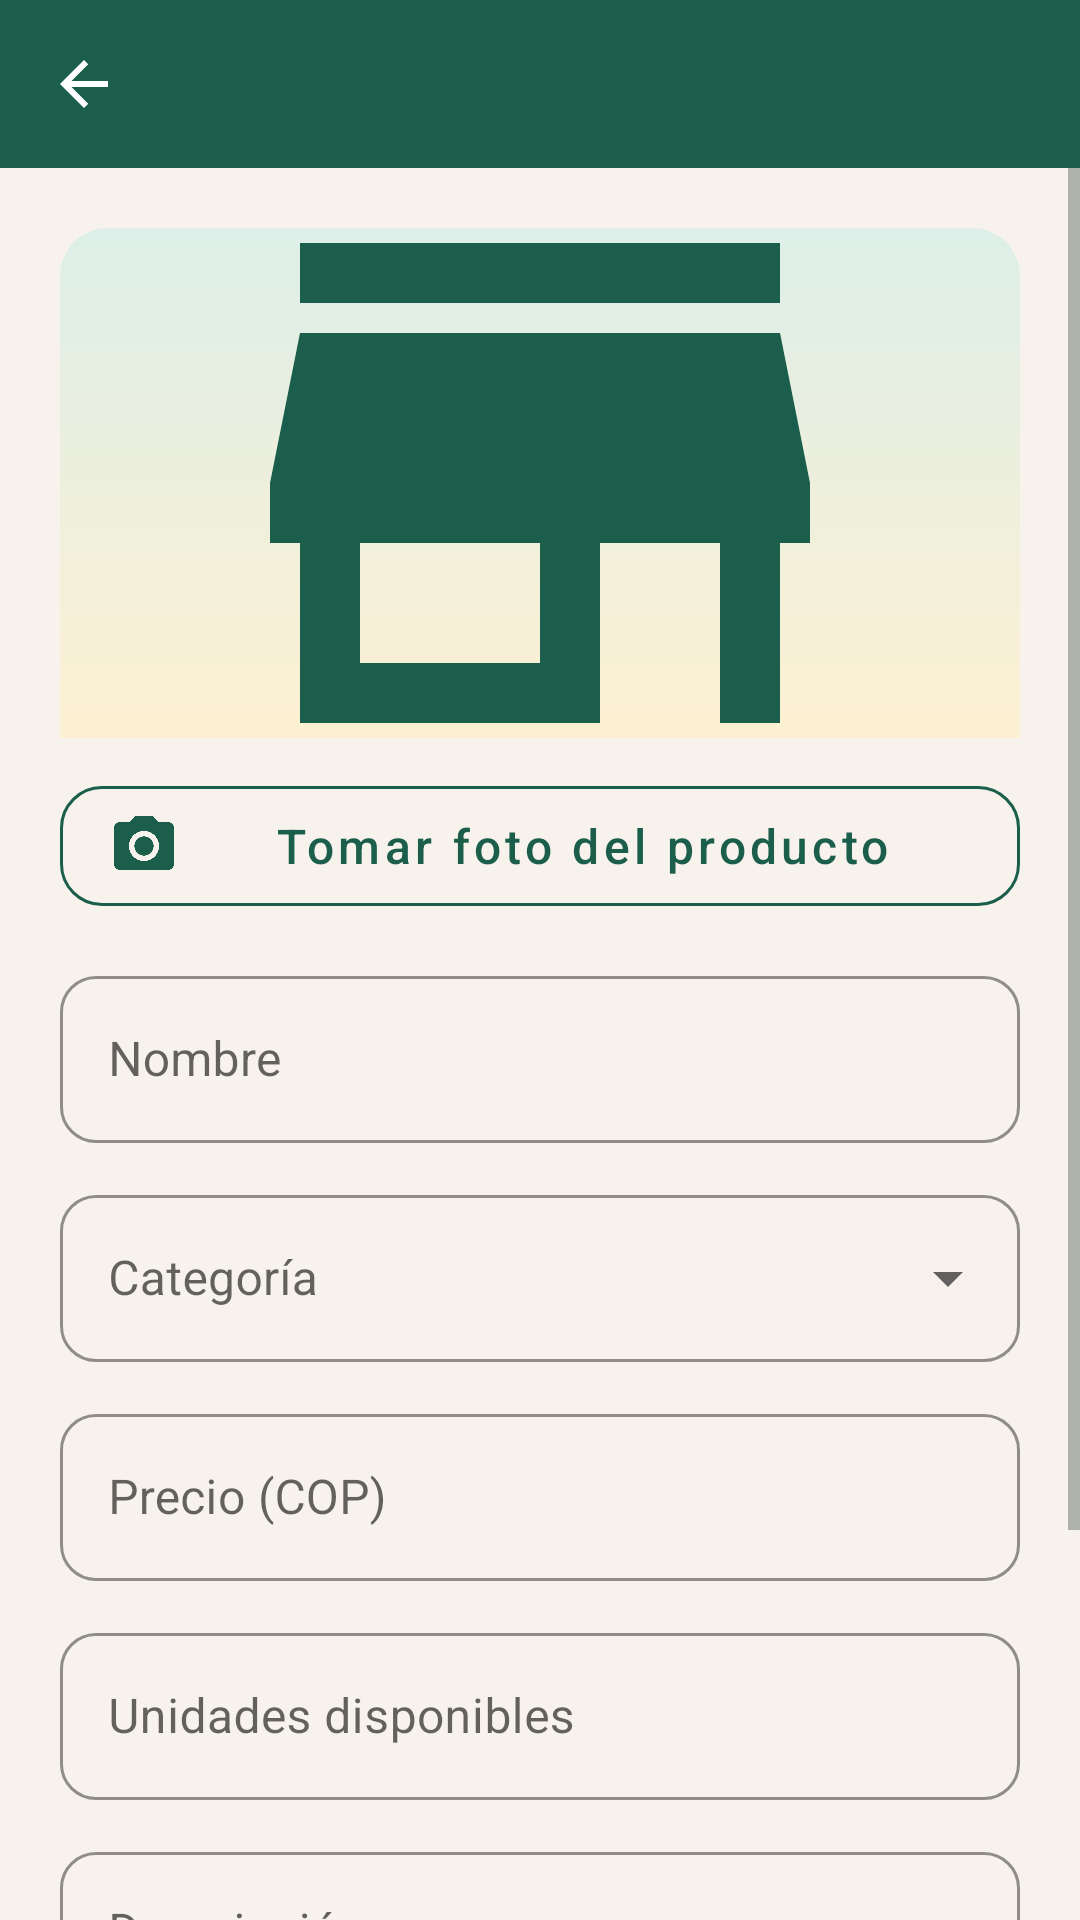

This screen was rendered from an Android layout file. Write that file and the resources it references.
<!-- AndroidManifest.xml: application theme Theme.MercaCerca -->
<!-- res/layout/activity_product_form.xml -->
<?xml version="1.0" encoding="utf-8"?>
<LinearLayout xmlns:android="http://schemas.android.com/apk/res/android" xmlns:app="http://schemas.android.com/apk/res-auto"
    android:layout_width="match_parent" android:layout_height="match_parent"
    android:background="@color/bg" android:orientation="vertical">
    <com.google.android.material.appbar.MaterialToolbar
        android:id="@+id/toolbar"
        android:layout_width="match_parent" android:layout_height="?attr/actionBarSize"
        android:background="@color/primary" app:titleTextColor="@color/white"
        app:navigationIcon="@drawable/ic_back" app:navigationIconTint="@color/white" />
    <ScrollView android:layout_width="match_parent" android:layout_height="match_parent">
        <LinearLayout
            android:layout_width="match_parent" android:layout_height="wrap_content"
            android:orientation="vertical" android:padding="20dp">

            <FrameLayout
                android:layout_width="match_parent" android:layout_height="170dp"
                android:background="@drawable/bg_product_image">
                <ImageView
                    android:id="@+id/imgProduct"
                    android:layout_width="match_parent" android:layout_height="match_parent"
                    android:contentDescription="@string/desc_icono"
                    android:padding="40dp" android:scaleType="centerCrop"
                    app:srcCompat="@drawable/ic_store" app:tint="@color/primary" />
            </FrameLayout>
            <com.google.android.material.button.MaterialButton
                android:id="@+id/btnPhoto" style="@style/Widget.MC.Button.Outlined"
                android:layout_width="match_parent" android:layout_height="wrap_content"
                android:layout_marginTop="10dp" android:text="@string/tomar_foto"
                app:icon="@drawable/ic_camera" app:iconTint="@color/primary" />
            
            <com.google.android.material.textfield.TextInputLayout
                android:id="@+id/tilName"
                android:layout_width="match_parent" android:layout_height="wrap_content"
                android:layout_marginTop="12dp" android:hint="@string/nombre">
                <com.google.android.material.textfield.TextInputEditText
                    android:id="@+id/etName"
                    android:layout_width="match_parent" android:layout_height="wrap_content"
                    android:inputType="textCapSentences" />
            </com.google.android.material.textfield.TextInputLayout>
            
            <com.google.android.material.textfield.TextInputLayout
                android:id="@+id/tilCategory" style="@style/Widget.MC.Dropdown"
                android:layout_width="match_parent" android:layout_height="wrap_content"
                android:layout_marginTop="12dp" android:hint="@string/categoria">
                <AutoCompleteTextView
                    android:id="@+id/ddCategory"
                    android:layout_width="match_parent" android:layout_height="wrap_content"
                    android:inputType="none" />
            </com.google.android.material.textfield.TextInputLayout>
            
            <com.google.android.material.textfield.TextInputLayout
                android:id="@+id/tilPrice"
                android:layout_width="match_parent" android:layout_height="wrap_content"
                android:layout_marginTop="12dp" android:hint="@string/precio">
                <com.google.android.material.textfield.TextInputEditText
                    android:id="@+id/etPrice"
                    android:layout_width="match_parent" android:layout_height="wrap_content"
                    android:inputType="number" />
            </com.google.android.material.textfield.TextInputLayout>
            
            <com.google.android.material.textfield.TextInputLayout
                android:id="@+id/tilStock"
                android:layout_width="match_parent" android:layout_height="wrap_content"
                android:layout_marginTop="12dp" android:hint="@string/stock">
                <com.google.android.material.textfield.TextInputEditText
                    android:id="@+id/etStock"
                    android:layout_width="match_parent" android:layout_height="wrap_content"
                    android:inputType="number" />
            </com.google.android.material.textfield.TextInputLayout>
            
            <com.google.android.material.textfield.TextInputLayout
                android:id="@+id/tilDesc"
                android:layout_width="match_parent" android:layout_height="wrap_content"
                android:layout_marginTop="12dp" android:hint="@string/descripcion">
                <com.google.android.material.textfield.TextInputEditText
                    android:id="@+id/etDesc"
                    android:layout_width="match_parent" android:layout_height="wrap_content"
                    android:inputType="textMultiLine|textCapSentences"
                    android:minLines="3" android:gravity="top" />
            </com.google.android.material.textfield.TextInputLayout>
            <com.google.android.material.button.MaterialButton
                android:id="@+id/btnSave"
                android:layout_width="match_parent" android:layout_height="wrap_content"
                android:layout_marginTop="24dp" android:text="@string/guardar" />
        </LinearLayout>
    </ScrollView>
</LinearLayout>
<!-- resources referenced by this layout -->
<resources>
  <color name="bg">#F7F3EC</color>
  <color name="primary">#1B5E4B</color>
  <color name="white">#FFFFFF</color>
  <!-- drawable bg_product_image (drawable) -->
  <?xml version="1.0" encoding="utf-8"?>
  <shape xmlns:android="http://schemas.android.com/apk/res/android" android:shape="rectangle">
      <gradient android:angle="90" android:startColor="@color/accent_light" android:endColor="@color/primary_light" android:type="linear" />
      <corners android:topLeftRadius="16dp" android:topRightRadius="16dp" />
  </shape>
  <!-- drawable ic_back (drawable) -->
  <?xml version="1.0" encoding="utf-8"?>
  <vector xmlns:android="http://schemas.android.com/apk/res/android"
      android:width="24dp" android:height="24dp" android:viewportWidth="24" android:viewportHeight="24">
      <path android:fillColor="#FF000000" android:pathData="M20,11H7.83l5.59,-5.59L12,4l-8,8 8,8 1.41,-1.41L7.83,13H20v-2z" />
  </vector>
  <!-- drawable ic_store (drawable) -->
  <?xml version="1.0" encoding="utf-8"?>
  <vector xmlns:android="http://schemas.android.com/apk/res/android"
      android:width="24dp" android:height="24dp" android:viewportWidth="24" android:viewportHeight="24">
      <path android:fillColor="#FF000000" android:pathData="M20,4H4v2h16V4zM21,14v-2l-1,-5H4l-1,5v2h1v6h10v-6h4v6h2v-6h1zM12,18H6v-4h6v4z" />
  </vector>
  <string name="categoria">Categoría</string>
  <string name="desc_icono">Icono</string>
  <string name="descripcion">Descripción</string>
  <string name="guardar">Guardar</string>
  <string name="nombre">Nombre</string>
  <string name="precio">Precio (COP)</string>
  <string name="stock">Unidades disponibles</string>
  <string name="tomar_foto">Tomar foto del producto</string>
  <style name="Widget.MC.Button.Outlined" parent="Widget.MaterialComponents.Button.OutlinedButton">
          <item name="android:minHeight">52dp</item>
          <item name="android:textAllCaps">false</item>
          <item name="android:textSize">16sp</item>
          <item name="android:fontFamily">sans-serif-medium</item>
          <item name="cornerRadius">@dimen/radius_button</item>
          <item name="strokeColor">@color/primary</item>
          <item name="android:textColor">@color/primary</item>
      </style>
  <style name="Widget.MC.Dropdown" parent="Widget.MaterialComponents.TextInputLayout.OutlinedBox.ExposedDropdownMenu">
          <item name="boxCornerRadiusTopStart">12dp</item>
          <item name="boxCornerRadiusTopEnd">12dp</item>
          <item name="boxCornerRadiusBottomStart">12dp</item>
          <item name="boxCornerRadiusBottomEnd">12dp</item>
          <item name="boxStrokeColor">@color/primary</item>
          <item name="hintTextColor">@color/primary</item>
      </style>
  <color name="accent_light">#FDF0D2</color>
  <color name="primary_light">#DDEFE8</color>
  <dimen name="radius_button">14dp</dimen>
  <color name="primary_dark">#0F3D31</color>
  <color name="accent">#F29F05</color>
  <color name="accent_dark">#C97F00</color>
  <color name="text_primary">#1F2A24</color>
  <color name="surface">#FFFFFF</color>
  <color name="error">#C0392B</color>
  <color name="text_secondary">#6B766F</color>
  <style name="Widget.MC.Button" parent="Widget.MaterialComponents.Button">
          <item name="android:minHeight">52dp</item>
          <item name="android:textAllCaps">false</item>
          <item name="android:textSize">16sp</item>
          <item name="android:fontFamily">sans-serif-medium</item>
          <item name="cornerRadius">@dimen/radius_button</item>
          <item name="backgroundTint">@color/primary</item>
      </style>
  <style name="Widget.MC.Input" parent="Widget.MaterialComponents.TextInputLayout.OutlinedBox">
          <item name="boxCornerRadiusTopStart">12dp</item>
          <item name="boxCornerRadiusTopEnd">12dp</item>
          <item name="boxCornerRadiusBottomStart">12dp</item>
          <item name="boxCornerRadiusBottomEnd">12dp</item>
          <item name="boxStrokeColor">@color/primary</item>
          <item name="hintTextColor">@color/primary</item>
      </style>
</resources>
